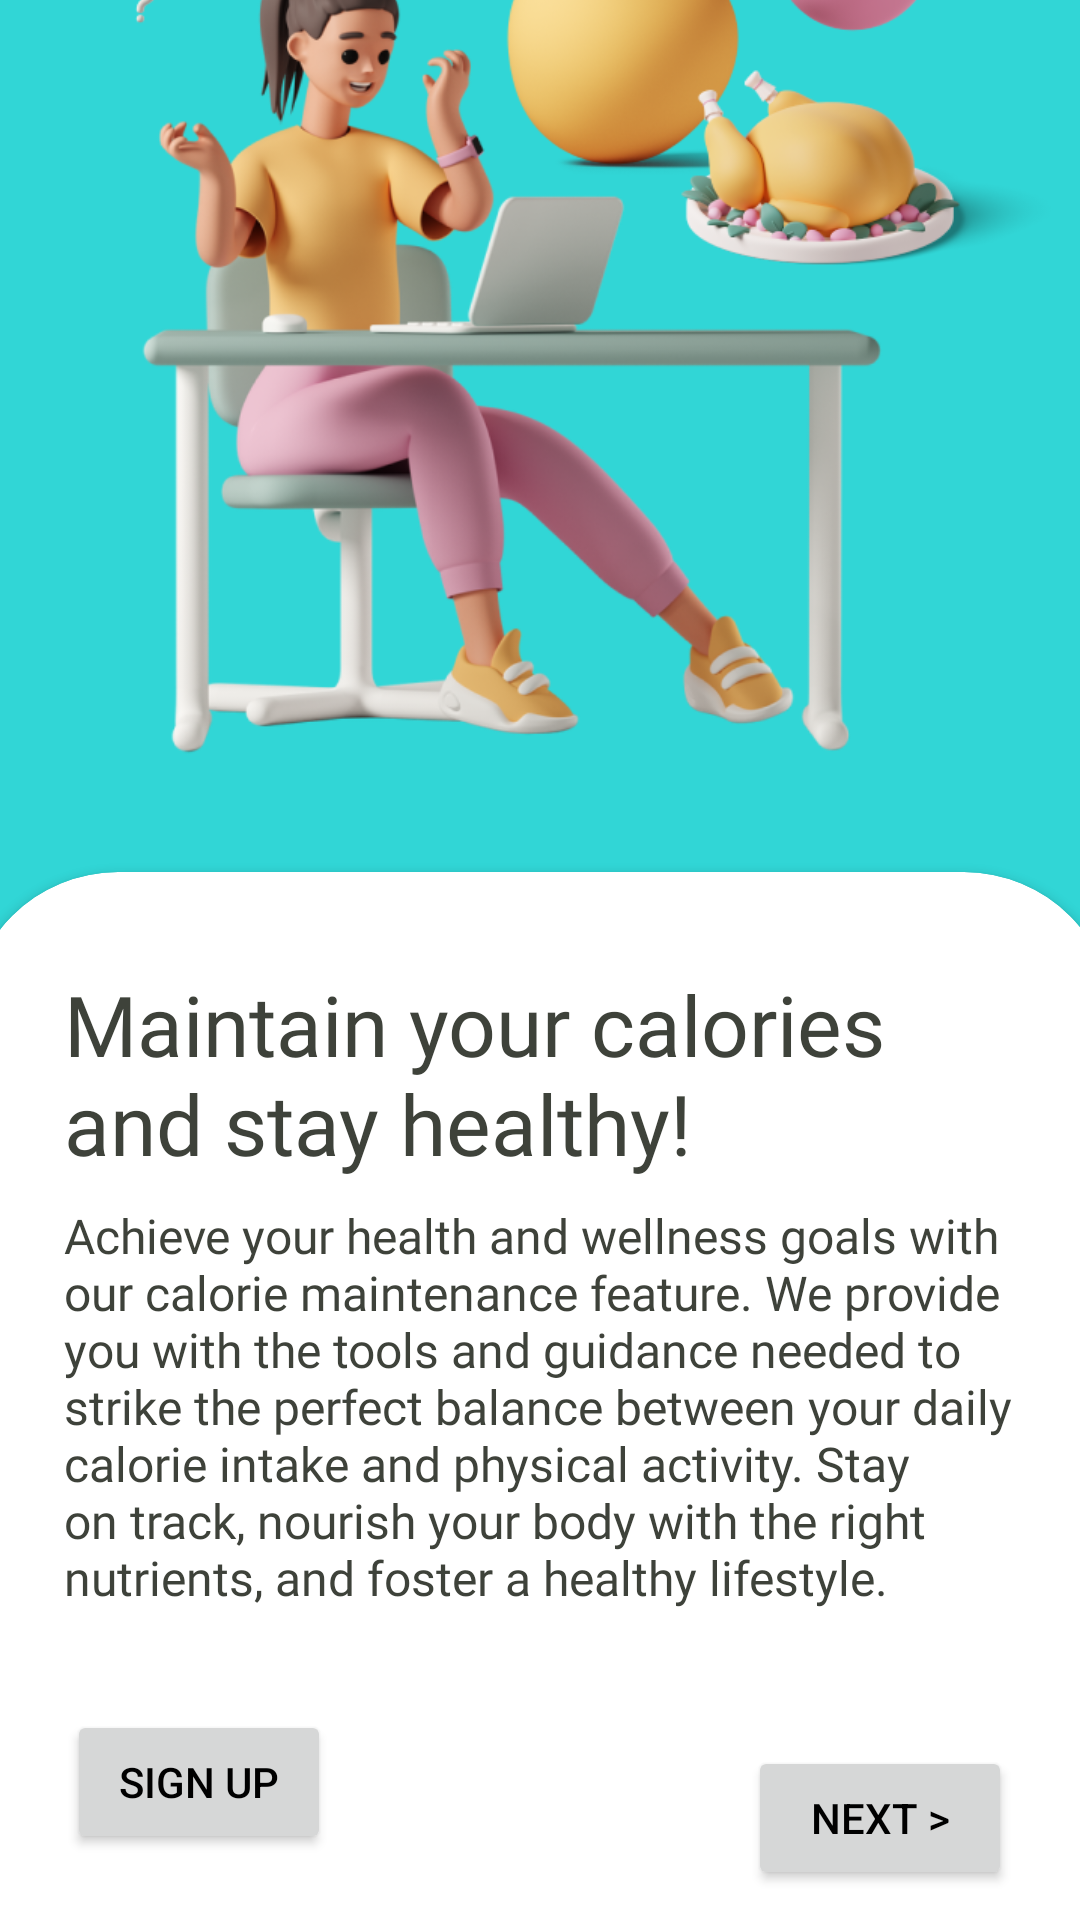

Android layout source for this screen:
<!-- AndroidManifest.xml: application theme Theme.FoodFit -->
<!-- res/layout/fragment_first_screen.xml -->
<?xml version="1.0" encoding="utf-8"?>
<androidx.constraintlayout.widget.ConstraintLayout xmlns:android="http://schemas.android.com/apk/res/android"
    xmlns:app="http://schemas.android.com/apk/res-auto"
    xmlns:tools="http://schemas.android.com/tools"
    android:layout_width="match_parent"
    android:layout_height="match_parent"
    android:background="@color/primary"
    tools:context=".onboarding.screens.FirstScreen">


    <ImageView
        android:id="@+id/imageView"
        android:layout_width="match_parent"
        android:layout_height="330dp"
        android:layout_marginTop="32dp"
        android:contentDescription="@string/todo"
        app:layout_constraintBottom_toTopOf="@+id/cardView"
        app:layout_constraintStart_toStartOf="parent"
        app:layout_constraintTop_toTopOf="parent"
        app:srcCompat="@drawable/landing_page"
        tools:ignore="ImageContrastCheck" />

    <androidx.cardview.widget.CardView
        android:id="@+id/cardView"
        android:layout_width="382dp"
        android:layout_height="445dp"
        android:layout_marginTop="24dp"
        app:cardCornerRadius="50dp"
        app:layout_constraintBottom_toBottomOf="parent"
        app:layout_constraintEnd_toEndOf="parent"
        app:layout_constraintStart_toStartOf="parent"
        app:layout_constraintTop_toBottomOf="@+id/imageView">

        <androidx.constraintlayout.widget.ConstraintLayout
            android:layout_width="match_parent"
            android:layout_height="427dp"
            tools:ignore="TextSizeCheck">

            <TextView
                android:id="@+id/main_heading"
                android:layout_width="0dp"
                android:layout_height="wrap_content"
                android:layout_marginStart="32dp"
                android:layout_marginTop="32dp"
                android:layout_marginEnd="32dp"
                android:fontFamily="@font/poppins_semi_bold"
                android:text="@string/f1_title"
                android:textColor="@color/heading"
                android:textSize="28sp"
                app:layout_constraintEnd_toEndOf="parent"
                app:layout_constraintHorizontal_bias="0.0"
                app:layout_constraintStart_toStartOf="parent"
                app:layout_constraintTop_toTopOf="parent" />

            <TextView
                android:id="@+id/sub_heading"
                android:layout_width="0dp"
                android:layout_height="wrap_content"
                android:layout_marginStart="32dp"
                android:layout_marginTop="8dp"
                android:layout_marginEnd="32dp"
                android:fontFamily="@font/poppins_regular"
                android:text="@string/f1_desc"
                android:textColor="@color/text"
                android:textSize="16sp"
                app:layout_constraintEnd_toEndOf="parent"
                app:layout_constraintHorizontal_bias="0.0"
                app:layout_constraintStart_toStartOf="parent"
                app:layout_constraintTop_toBottomOf="@+id/main_heading" />

            <Button
                android:id="@+id/button"
                android:layout_width="wrap_content"
                android:layout_height="wrap_content"
                android:layout_marginTop="16dp"
                android:text="@string/sign_up"
                android:textColor="@color/black"
                app:layout_constraintBottom_toBottomOf="parent"
                app:layout_constraintEnd_toEndOf="parent"
                app:layout_constraintHorizontal_bias="0.112"
                app:layout_constraintStart_toStartOf="parent"
                app:layout_constraintTop_toBottomOf="@+id/sub_heading"
                app:layout_constraintVertical_bias="0.148" />

            <Button
                android:id="@+id/next"
                android:layout_width="wrap_content"
                android:layout_height="wrap_content"
                android:text="Next >"
                android:textColor="@color/black"

                app:layout_constraintBottom_toBottomOf="parent"
                app:layout_constraintEnd_toEndOf="parent"
                app:layout_constraintHorizontal_bias="0.804"
                app:layout_constraintStart_toEndOf="@+id/button"
                app:layout_constraintTop_toBottomOf="@+id/sub_heading"
                app:layout_constraintVertical_bias="0.342" />

        </androidx.constraintlayout.widget.ConstraintLayout>


    </androidx.cardview.widget.CardView>



</androidx.constraintlayout.widget.ConstraintLayout>
<!-- resources referenced by this layout -->
<resources>
  <color name="black">#FF000000</color>
  <color name="heading">#3E423A</color>
  <color name="primary">#31D6D6</color>
  <color name="text">#3E423A</color>
  <!-- drawable landing_page: png bitmap (drawable, 387421 bytes) -->
  <string name="f1_desc">Achieve your health and wellness goals with our calorie maintenance feature. We provide you with the tools and guidance needed to strike the perfect balance between your daily calorie intake and physical activity. Stay on track, nourish your body with the right nutrients, and foster a healthy lifestyle.</string>
  <string name="f1_title">Maintain your calories and stay healthy!</string>
  <string name="sign_up">Sign Up</string>
  <string name="todo">TODO</string>
  <style name="Theme.FoodFit" parent="Base.Theme.FoodFit" />
  <style name="Base.Theme.FoodFit" parent="Theme.Material3.DayNight.NoActionBar">
          
          <item name="colorPrimary">@color/primary</item>
      </style>
</resources>
